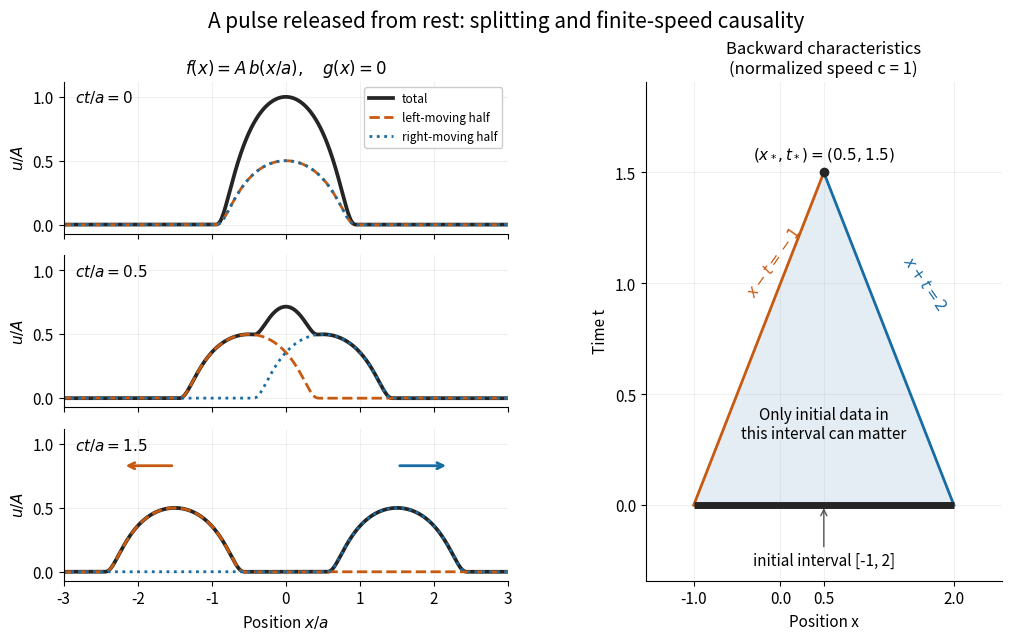

The script that saved this image:
"""Plot a smooth wave pulse and its causal interval; save PNG in the cwd.

Run from _media with MPLBACKEND=Agg MPLCONFIGDIR=/tmp.
Tested with Python 3.14.4, NumPy 2.3.5 and Matplotlib 3.10.7.
"""

from pathlib import Path

import matplotlib.pyplot as plt
import numpy as np


def bump(z):
    """Smooth compact bump, with support [-1, 1] and peak one."""
    z = np.asarray(z, dtype=float)
    out = np.zeros_like(z)
    inside = np.abs(z) < 1
    out[inside] = np.exp(1 - 1 / (1 - z[inside] ** 2))
    return out


def main():
    plt.rcParams.update({"font.size": 11, "axes.spines.top": False,
                         "axes.spines.right": False, "figure.facecolor": "white",
                         "axes.facecolor": "white", "savefig.facecolor": "white"})
    left_color, right_color, total_color = "#c75a11", "#176ca4", "#252525"
    fig = plt.figure(figsize=(10, 6.3), layout="constrained")
    grid = fig.add_gridspec(3, 2, width_ratios=(1.25, 1), wspace=0.16)
    fig.suptitle("A pulse released from rest: splitting and finite-speed causality",
                 fontsize=15)
    x = np.linspace(-3, 3, 1501)
    for row, t in enumerate((0.0, 0.5, 1.5)):
        ax = fig.add_subplot(grid[row, 0])
        left, right = 0.5 * bump(x + t), 0.5 * bump(x - t)
        ax.plot(x, left + right, color=total_color, lw=2.7, label="total")
        ax.plot(x, left, color=left_color, lw=2, ls="--", label="left-moving half")
        ax.plot(x, right, color=right_color, lw=2, ls=":", label="right-moving half")
        ax.set(xlim=(-3, 3), ylim=(-0.07, 1.12), ylabel=r"$u/A$")
        ax.text(0.025, 0.86, rf"$ct/a={t:g}$", transform=ax.transAxes)
        ax.set_yticks((0, 0.5, 1))
        ax.grid(alpha=0.18)
        if row == 0:
            ax.set_title(r"$f(x)=A\,b(x/a),\quad g(x)=0$", fontsize=12)
            ax.legend(loc="upper right", fontsize=8.5, framealpha=1)
        if row == 2:
            ax.set_xlabel(r"Position $x/a$")
            for center, direction, color in ((-t, -1, left_color), (t, 1, right_color)):
                ax.annotate("", xy=(center + direction * 0.7, 0.83),
                            xytext=(center, 0.83),
                            arrowprops={"arrowstyle": "->", "color": color, "lw": 2})
        else:
            ax.tick_params(labelbottom=False)

    ax = fig.add_subplot(grid[:, 1])
    x_star, t_star = 0.5, 1.5
    ax.fill((-1, 2, x_star), (0, 0, t_star), color="#e4edf4", zorder=0)
    ax.plot((-1, x_star), (0, t_star), color=left_color, lw=2)
    ax.plot((2, x_star), (0, t_star), color=right_color, lw=2)
    ax.plot((-1, 2), (0, 0), color="#252525", lw=5, solid_capstyle="butt")
    ax.scatter((x_star,), (t_star,), color="#252525", zorder=4)
    ax.text(x_star, t_star + 0.06, r"$(x_*,t_*)=(0.5,1.5)$", ha="center", fontsize=11)
    ax.text(x_star, 0.30, "Only initial data in\nthis interval can matter",
            ha="center", fontsize=11)
    ax.text(-0.42, 0.94, r"$x-t=-1$", rotation=55, color=left_color)
    ax.text(1.37, 0.88, r"$x+t=2$", rotation=-55, color=right_color)
    ax.annotate("initial interval [-1, 2]", xy=(0.5, 0), xytext=(0.5, -0.27),
                ha="center", arrowprops={"arrowstyle": "->", "color": "#555555"})
    ax.set(xlim=(-1.55, 2.55), ylim=(-0.34, 1.91), xlabel="Position x", ylabel="Time t")
    ax.set_title("Backward characteristics\n(normalized speed c = 1)", fontsize=12)
    ax.set_xticks((-1, 0, 0.5, 2))
    ax.set_yticks((0, 0.5, 1, 1.5))
    ax.grid(alpha=0.18)
    fig.savefig(Path.cwd() / "wave-pulse-propagation.png", dpi=140, transparent=False)
    plt.close(fig)


if __name__ == "__main__":
    main()
